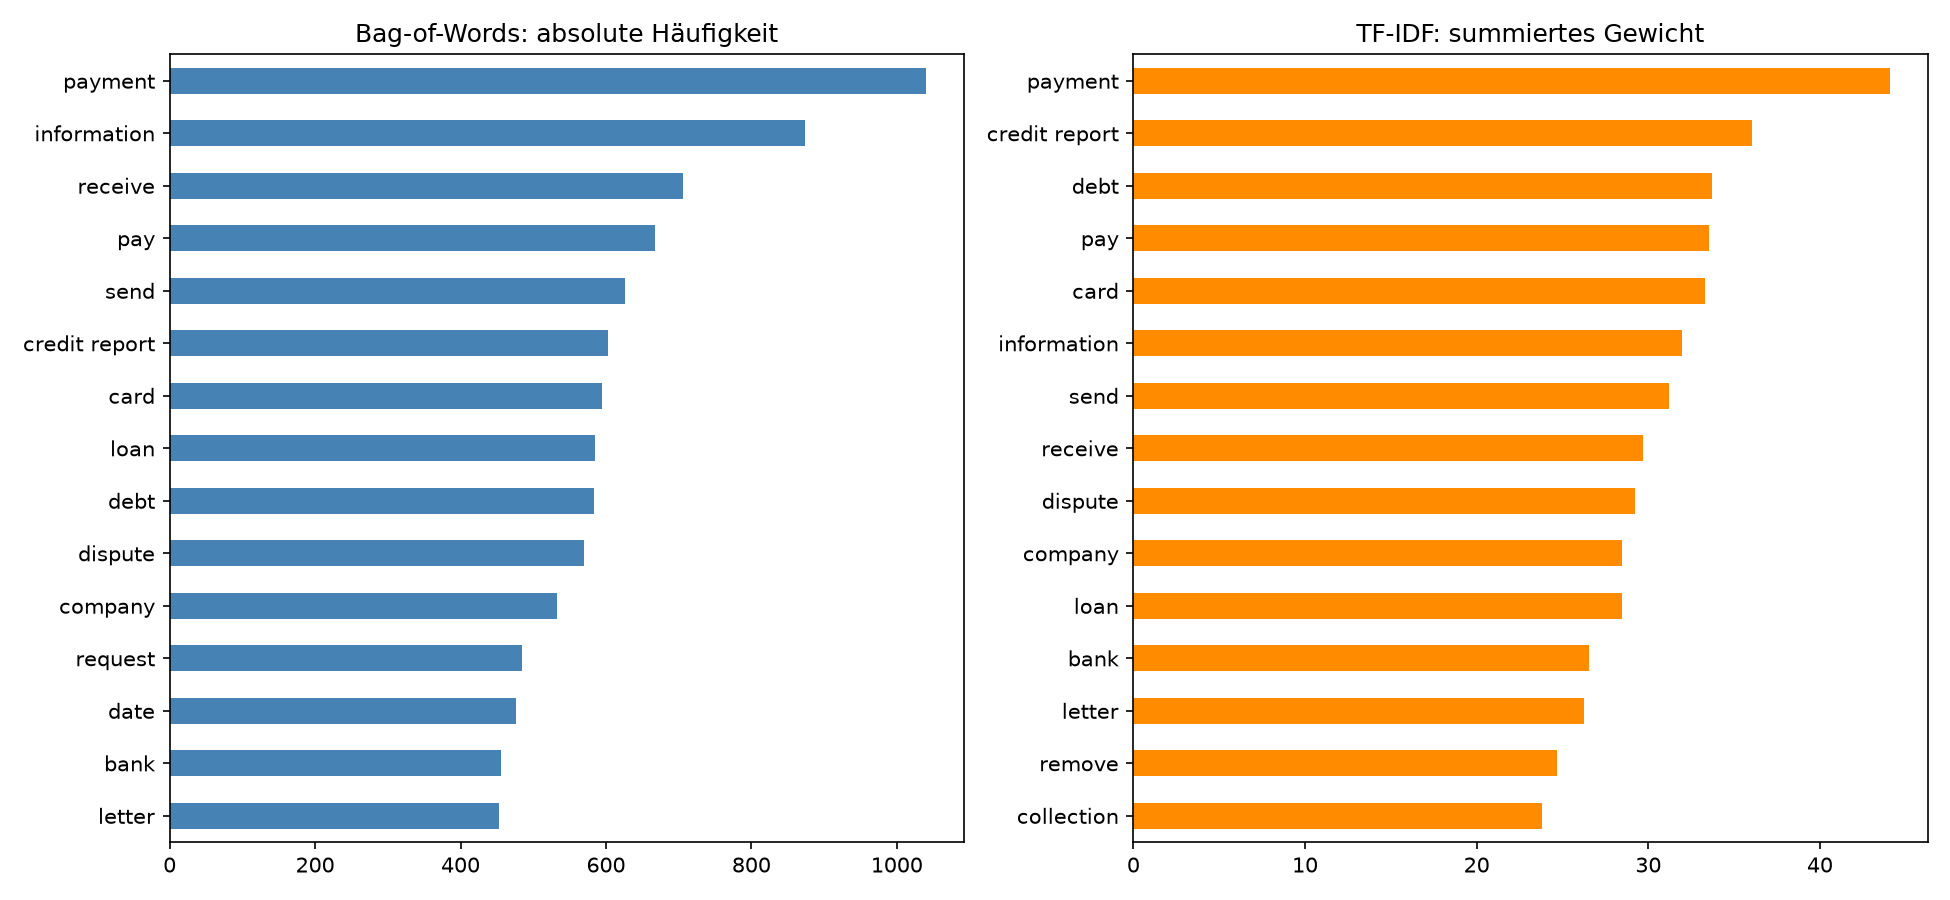

The table this chart was drawn from, first rows:
BoW_Wort, BoW_Anzahl, TFIDF_Wort, TFIDF_Gewicht
payment, 1040, payment, 44.1
information, 874, credit report, 36.0
receive, 706, debt, 33.7
pay, 667, pay, 33.5
send, 626, card, 33.3
credit report, 603, information, 32.0
card, 594, send, 31.2
loan, 585, receive, 29.7
debt, 583, dispute, 29.2
dispute, 570, company, 28.5
company, 532, loan, 28.5
request, 484, bank, 26.5
date, 476, letter, 26.3
bank, 456, remove, 24.7
letter, 453, collection, 23.8
